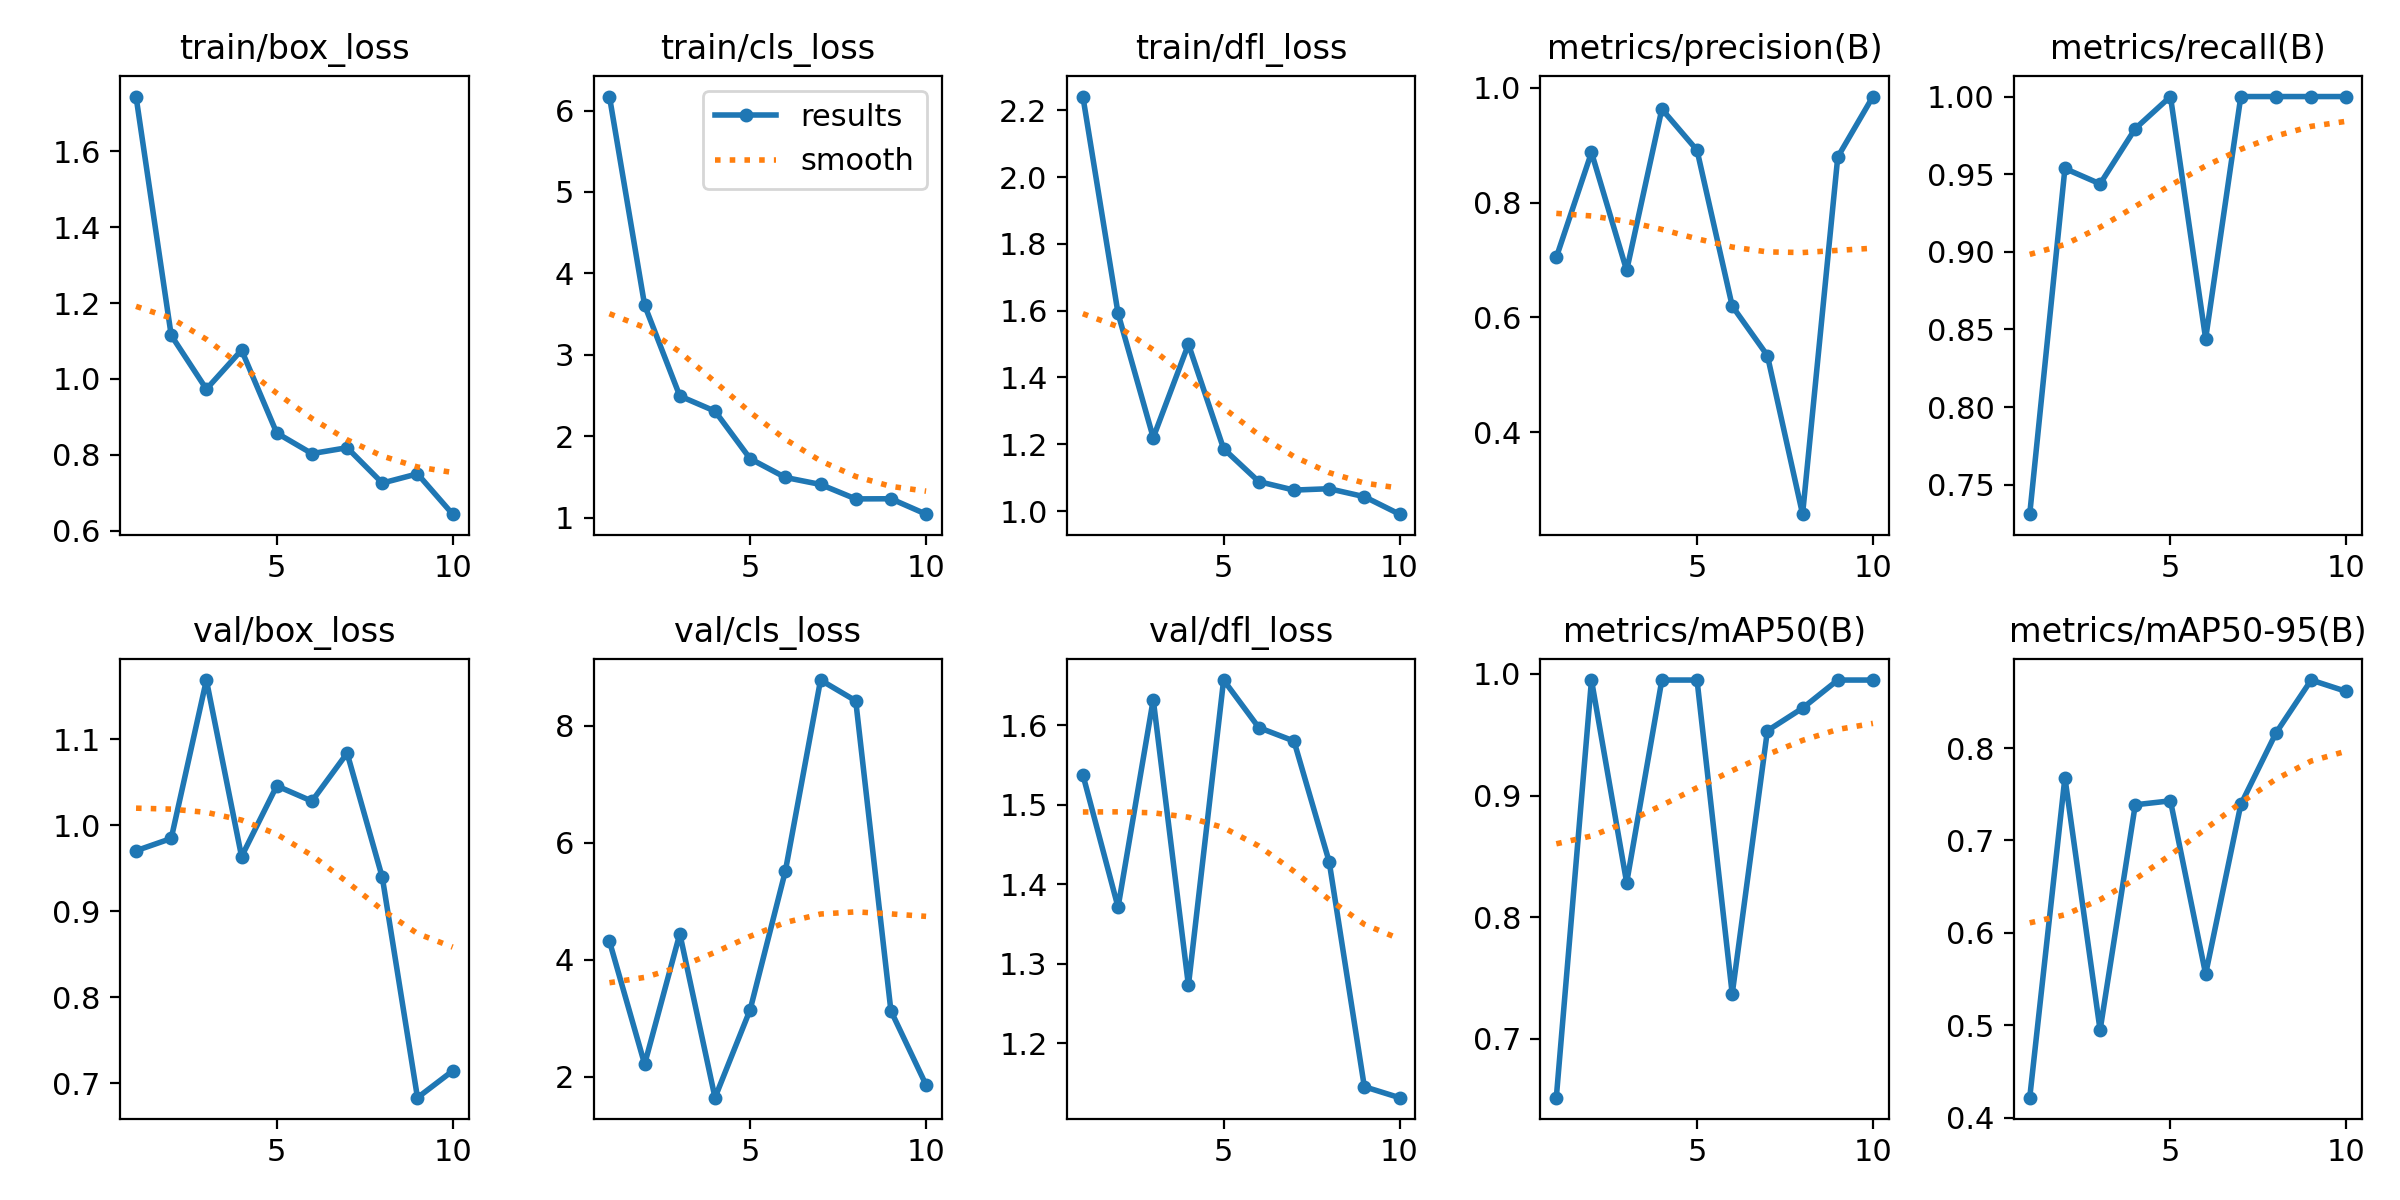

Data behind this chart, as committed beside it:
epoch, time, train/box_loss, train/cls_loss, train/dfl_loss, metrics/precision(B), metrics/recall(B), metrics/mAP50(B), metrics/mAP50-95(B), val/box_loss, val/cls_loss, val/dfl_loss, lr/pg0, lr/pg1, lr/pg2
1, 235.5, 1.744, 6.173, 2.241, 0.7045, 0.7311, 0.6516, 0.4215, 0.9703, 4.315, 1.538, 3.334e-05, 3.334e-05, 3.334e-05
2, 485.3, 1.115, 3.608, 1.592, 0.8872, 0.9537, 0.995, 0.768, 0.9846, 2.211, 1.371, 7.50984e-05, 7.50984e-05, 7.50984e-05
3, 709.1, 0.9733, 2.493, 1.22, 0.6817, 0.9438, 0.8283, 0.4946, 1.169, 4.443, 1.632, 0.000107, 0.000107, 0.000107
4, 941, 1.076, 2.307, 1.5, 0.9626, 0.9794, 0.995, 0.7387, 0.9635, 1.638, 1.273, 0.0001289, 0.0001289, 0.0001289
5, 1168, 0.8577, 1.722, 1.187, 0.8911, 1, 0.995, 0.7429, 1.046, 3.145, 1.657, 0.000141, 0.000141, 0.000141
6, 1438, 0.8035, 1.492, 1.088, 0.6198, 0.8441, 0.7369, 0.5553, 1.028, 5.515, 1.597, 0.0001431, 0.0001431, 0.0001431
7, 1661, 0.819, 1.406, 1.063, 0.5337, 1, 0.9533, 0.739, 1.084, 8.784, 1.58, 0.0001354, 0.0001354, 0.0001354
8, 1881, 0.7259, 1.229, 1.067, 0.2575, 1, 0.9719, 0.8164, 0.9393, 8.428, 1.428, 0.0001177, 0.0001177, 0.0001177
9, 2108, 0.7502, 1.23, 1.043, 0.8793, 1, 0.995, 0.8737, 0.6832, 3.124, 1.145, 9.01514e-05, 9.01514e-05, 9.01514e-05
10, 2336, 0.6439, 1.041, 0.9906, 0.9845, 1, 0.995, 0.8613, 0.7143, 1.854, 1.132, 5.26939e-05, 5.26939e-05, 5.26939e-05
